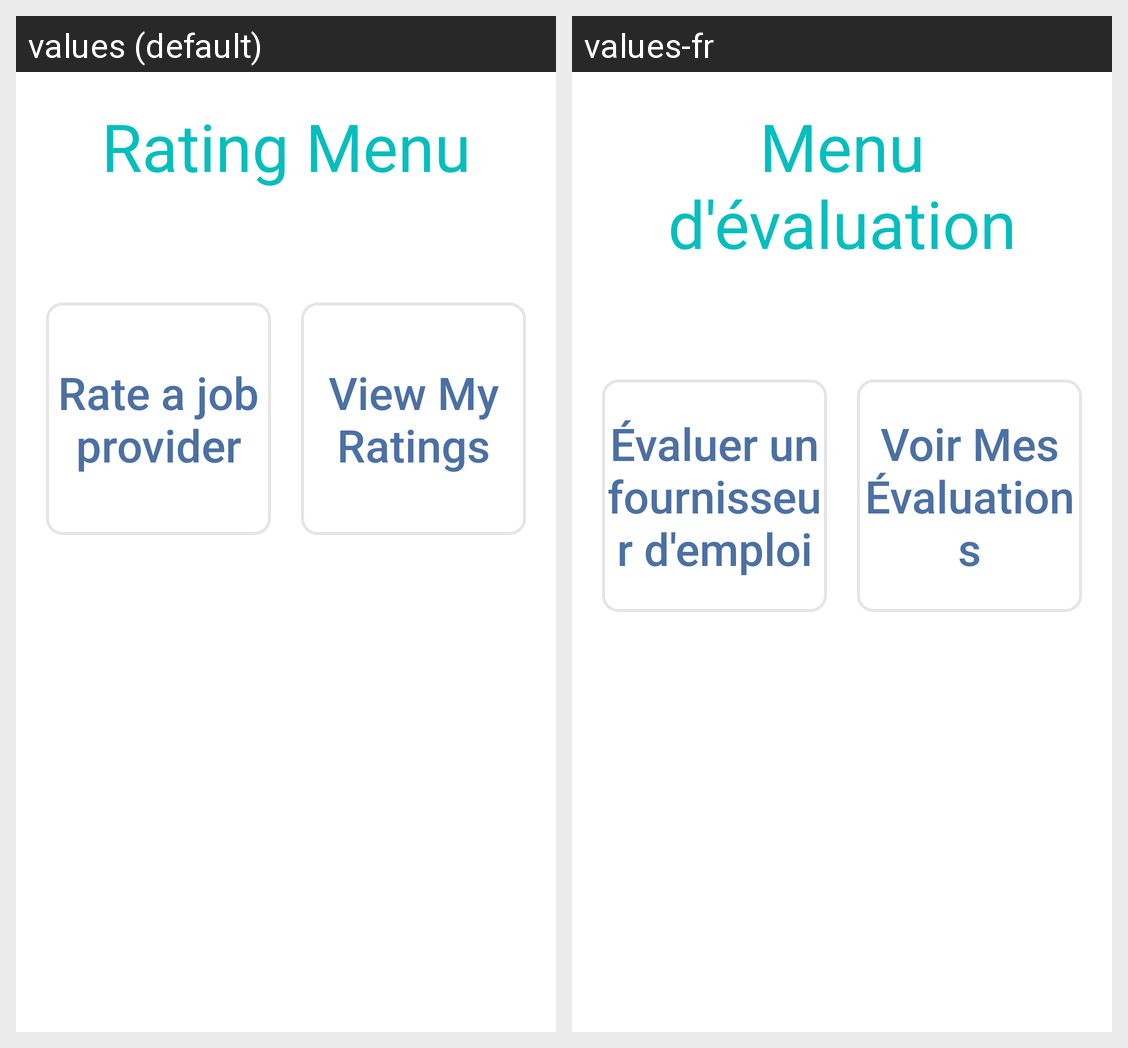

Locale-by-locale string values for the Android screen shown in this grid:
Android screen res/layout/activity_seeker_rating_menu.xml rendered under 2 locales, left to right: values (default), values-fr. Device: Nexus 5 (rendered at 1080×1920; each locale shown at half size, 540×960, under a caption strip naming it); theme AppTheme.
Strings drawn on this screen, with the default value and each locale's value (text and hints the layout hard-codes, and strings that could not be matched under every locale, appear in the picture but are not listed):

rating_menu_seeker
  values: Rating Menu
  values-fr: Menu d'évaluation

rate_a_job_provider
  values: Rate a job provider
  values-fr: Évaluer un fournisseur d'emploi

view_my_ratings_seeker
  values: View My Ratings
  values-fr: Voir Mes Évaluations
